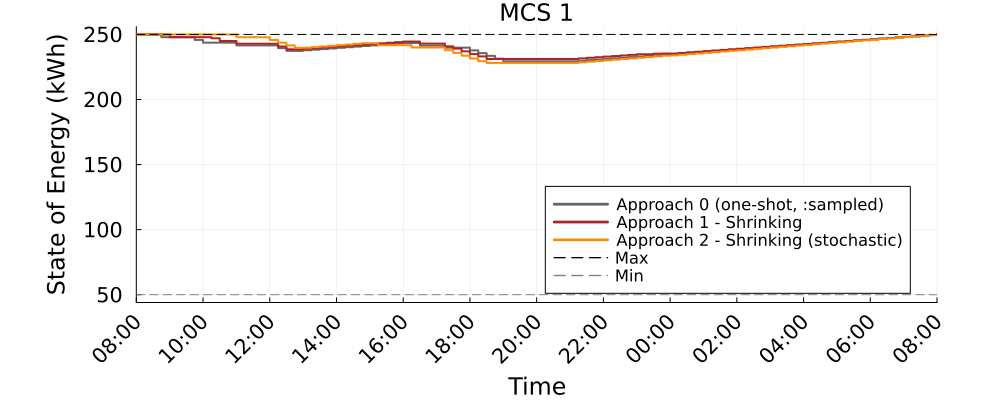

Source data for this figure (header and first rows):
Time_Period, MCS_1_A0_kWh, MCS_1_A1S_kWh, MCS_1_A2S_kWh
1, 250.0, 250.0, 250.0
2, 250.0, 250.0, 250.0
3, 250.0, 250.0, 250.0
4, 247.9, 250.0, 250.0
5, 247.9, 247.9, 250.0
6, 247.9, 247.9, 250.0
7, 247.9, 247.9, 250.0
8, 245.8, 247.9, 250.0
9, 243.7, 247.9, 250.0
10, 243.7, 247.1, 250.0
11, 243.7, 244.9, 250.0
12, 243.7, 244.9, 250.0
13, 241.6, 242.8, 247.9
14, 241.6, 242.8, 247.9
15, 241.6, 242.8, 247.9
16, 241.6, 242.8, 247.9
17, 241.6, 242.8, 245.8
18, 239.5, 240.7, 243.7
19, 237.4, 238.6, 241.6
20, 237.4, 238.6, 239.8
21, 237.8, 239.1, 239.8
22, 238.3, 239.5, 240.3
23, 238.8, 240, 240.8
24, 239.2, 240.4, 241.3
25, 239.7, 240.9, 241.8
26, 240.2, 241.4, 242.3
27, 240.7, 241.8, 242.8
28, 241.1, 242.3, 243.3
29, 241.6, 242.7, 243.3
30, 242.1, 243.2, 241.8
31, 242.5, 243.6, 241.8
32, 243, 244.1, 241.8
33, 243.5, 244.5, 241.8
34, 243.5, 244.5, 240
35, 241.4, 243, 240
36, 241.4, 243, 240
37, 241.4, 243, 240
38, 239.8, 240.9, 237.9
39, 239.8, 239.1, 235.8
40, 239.8, 237, 233.7
41, 237.7, 234.9, 231.6
42, 235.6, 233.1, 229.5
43, 233.5, 231.1, 228.1
44, 231.4, 231.1, 228.1
45, 229.3, 231.1, 228.1
46, 229.3, 231.1, 228.1
47, 229.3, 231.1, 228.1
48, 229.3, 231.1, 228.1
49, 229.3, 231.1, 228.1
50, 229.3, 231.1, 228.1
51, 229.3, 231.1, 228.1
52, 229.3, 231.1, 228.1
53, 229.3, 231.1, 228.1
54, 229.8, 231.6, 228.6
55, 230.3, 232, 229.1
56, 230.7, 232.5, 229.6
57, 231.2, 232.9, 230.1
58, 231.7, 233.4, 230.6
59, 232.1, 233.9, 231.1
60, 232.6, 234.3, 231.6
... 37 more rows
